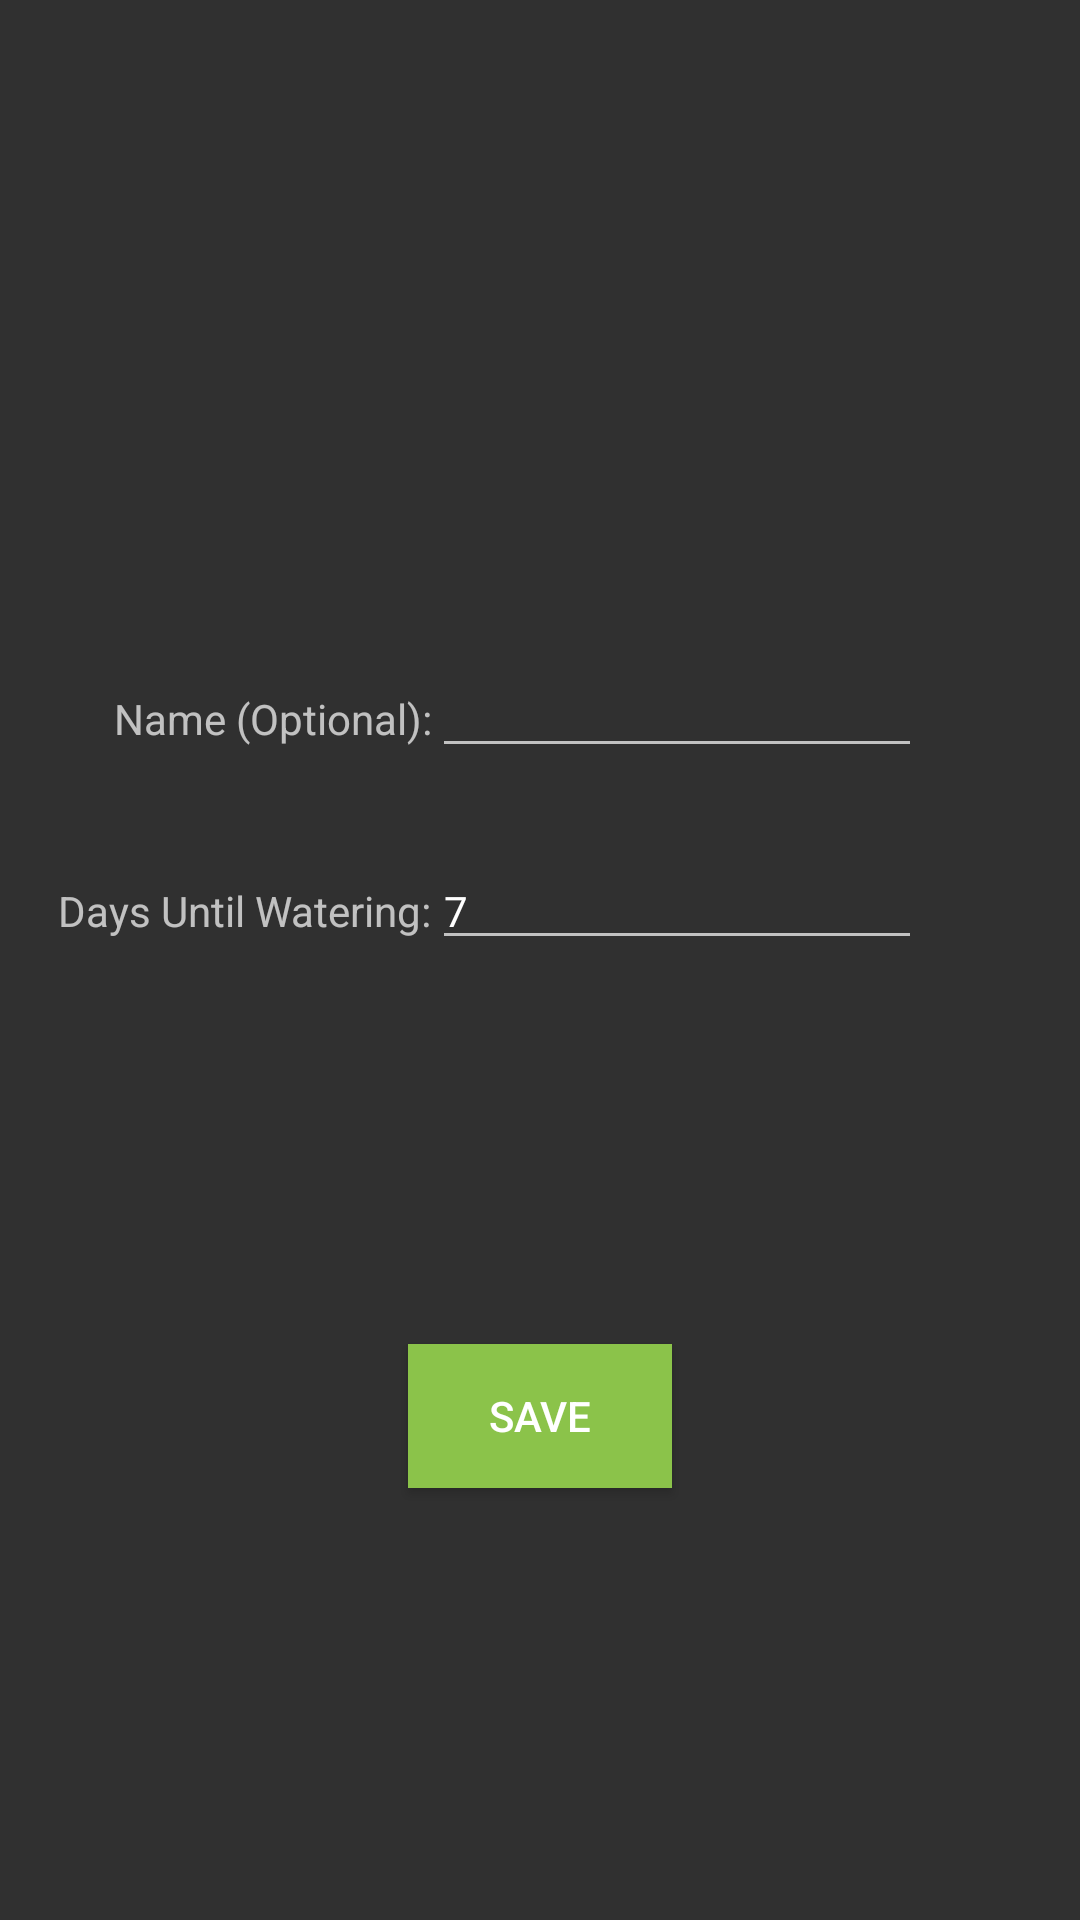

Android layout source for this screen:
<!-- AndroidManifest.xml: application theme Theme.AppCompat.NoActionBar -->
<!-- res/layout/activity_plant_info.xml -->
<?xml version="1.0" encoding="utf-8"?>
<androidx.constraintlayout.widget.ConstraintLayout xmlns:android="http://schemas.android.com/apk/res/android"
    xmlns:app="http://schemas.android.com/apk/res-auto"
    xmlns:tools="http://schemas.android.com/tools"
    android:id="@+id/plantInfoLayout"
    android:layout_width="match_parent"
    android:layout_height="match_parent"
    tools:context=".PlantInfoActivity">

    <androidx.constraintlayout.widget.Guideline
        android:id="@+id/glHorTop"
        android:layout_width="wrap_content"
        android:layout_height="wrap_content"
        android:orientation="horizontal"
        app:layout_constraintGuide_percent="0.4" />

    <androidx.constraintlayout.widget.Guideline
        android:id="@+id/glHorMiddle"
        android:layout_width="wrap_content"
        android:layout_height="wrap_content"
        android:orientation="horizontal"
        app:layout_constraintGuide_percent="0.5" />

    <androidx.constraintlayout.widget.Guideline
        android:id="@+id/glHorBottom"
        android:layout_width="wrap_content"
        android:layout_height="wrap_content"
        android:orientation="horizontal"
        app:layout_constraintGuide_percent="0.6" />

    <androidx.constraintlayout.widget.Guideline
        android:id="@+id/glVerLeft"
        android:layout_width="wrap_content"
        android:layout_height="wrap_content"
        android:orientation="vertical"
        app:layout_constraintGuide_percent="0.2" />

    <androidx.constraintlayout.widget.Guideline
        android:id="@+id/glVerRight"
        android:layout_width="wrap_content"
        android:layout_height="wrap_content"
        android:orientation="vertical"
        app:layout_constraintGuide_percent="0.8" />

    <androidx.constraintlayout.widget.Guideline
        android:id="@+id/glButtons"
        android:layout_width="wrap_content"
        android:layout_height="wrap_content"
        android:orientation="horizontal"
        app:layout_constraintGuide_percent="0.7" />

    <androidx.constraintlayout.widget.Guideline
        android:id="@+id/glVerMiddle"
        android:layout_width="wrap_content"
        android:layout_height="wrap_content"
        android:orientation="vertical"
        app:layout_constraintGuide_percent="0.4" />

    <TextView
        android:id="@+id/tvName"
        android:layout_width="wrap_content"
        android:layout_height="wrap_content"
        android:text="Name (Optional):"
        android:textSize="14sp"
        app:layout_constraintBaseline_toBaselineOf="@id/etName"
        app:layout_constraintBottom_toBottomOf="@id/glHorTop"
        app:layout_constraintEnd_toStartOf="@id/glVerMiddle" />

    <EditText
        android:id="@+id/etName"
        android:layout_width="wrap_content"
        android:layout_height="wrap_content"
        android:ems="10"
        android:textSize="14sp"
        app:layout_constraintBottom_toBottomOf="@id/glHorTop"
        app:layout_constraintStart_toEndOf="@id/glVerMiddle" />


    <TextView
        android:id="@+id/tvDaysUntilWatering"
        android:layout_width="wrap_content"
        android:layout_height="wrap_content"
        android:text="Days Until Watering:"
        android:textSize="14sp"
        app:layout_constraintBaseline_toBaselineOf="@id/etDaysUntilWatering"
        app:layout_constraintBottom_toBottomOf="@id/glHorMiddle"
        app:layout_constraintEnd_toStartOf="@id/glVerMiddle" />


    <EditText
        android:id="@+id/etDaysUntilWatering"
        android:layout_width="wrap_content"
        android:layout_height="wrap_content"
        android:ems="10"
        android:inputType="number"
        android:text="7"
        android:textSize="14sp"
        app:layout_constraintBottom_toBottomOf="@id/glHorMiddle"
        app:layout_constraintStart_toStartOf="@id/glVerMiddle" />

    <TextView
        android:id="@+id/tvRemainingDays"
        android:layout_width="wrap_content"
        android:layout_height="wrap_content"
        android:text="Days Remaining:"
        android:textSize="14sp"
        android:visibility="gone"
        app:layout_constraintBaseline_toBaselineOf="@id/etRemainingDays"
        app:layout_constraintBottom_toBottomOf="@id/glHorBottom"
        app:layout_constraintEnd_toStartOf="@id/glVerMiddle" />


    <EditText
        android:id="@+id/etRemainingDays"
        android:layout_width="wrap_content"
        android:layout_height="wrap_content"
        android:ems="10"
        android:inputType="numberSigned"
        android:textSize="14sp"
        android:visibility="gone"
        app:layout_constraintBottom_toBottomOf="@id/glHorBottom"
        app:layout_constraintStart_toStartOf="@id/glVerMiddle" />

    <Button
        android:id="@+id/bSavePlant"
        android:layout_width="wrap_content"
        android:layout_height="wrap_content"
        android:background="@color/green"
        android:onClick="savePlantDetails"
        android:text="Save"
        app:layout_constraintEnd_toEndOf="parent"
        app:layout_constraintStart_toStartOf="parent"
        app:layout_constraintTop_toTopOf="@+id/glButtons" />

    <ImageView
        android:id="@+id/imPlantImage"
        android:layout_width="wrap_content"
        android:layout_height="wrap_content"
        android:layout_marginBottom="30dp"
        android:onClick="startCamera"
        android:visibility="gone"
        app:layout_constraintBottom_toTopOf="@id/etName"
        app:layout_constraintEnd_toEndOf="parent"
        app:layout_constraintStart_toStartOf="parent" />

    <Button
        android:id="@+id/bDelete"
        android:layout_width="wrap_content"
        android:layout_height="wrap_content"
        android:background="@color/red"
        android:onClick="deletePlantDetails"
        android:text="Delete"
        android:visibility="gone"
        app:layout_constraintEnd_toStartOf="@id/glVerRight"
        app:layout_constraintTop_toTopOf="@id/glButtons" />

</androidx.constraintlayout.widget.ConstraintLayout>
<!-- resources referenced by this layout -->
<resources>
  <color name="green">#8BC34A</color>
  <color name="red">#F13333</color>
</resources>
